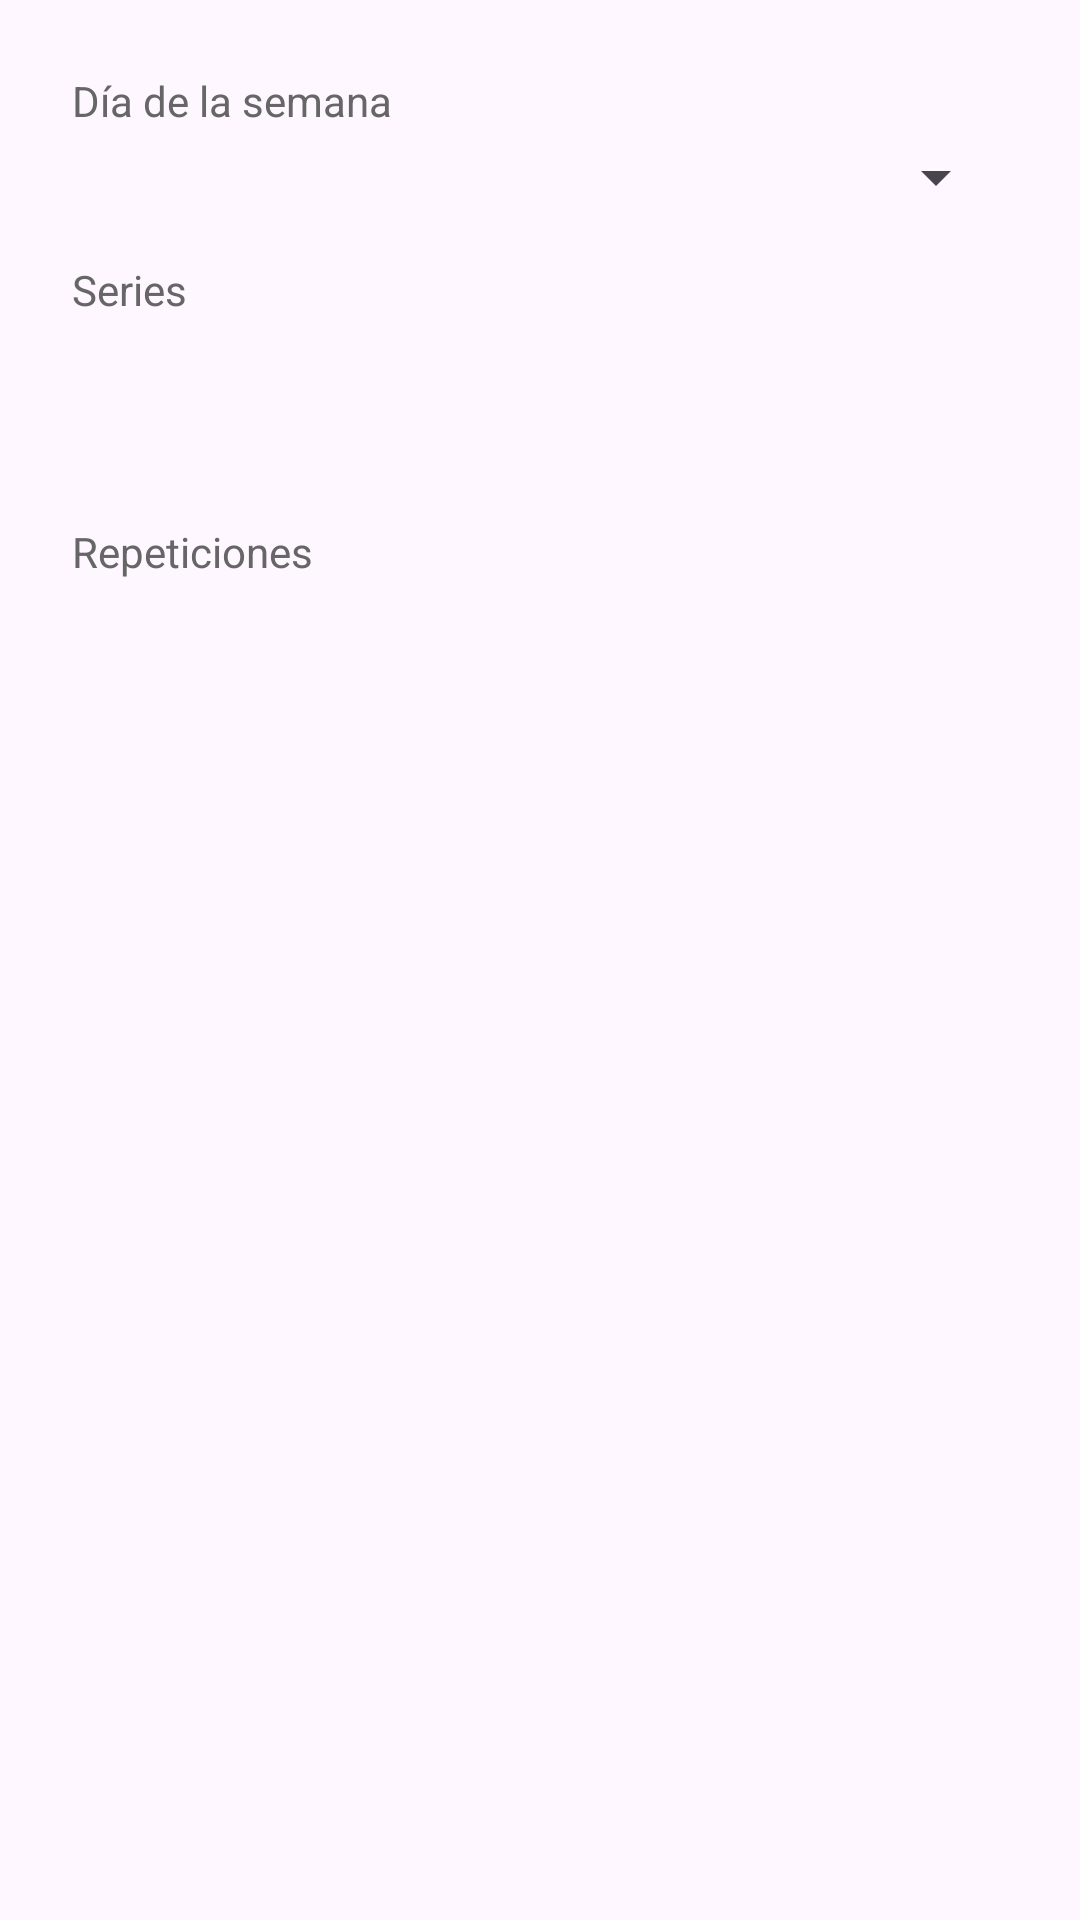

This screen was rendered from an Android layout file. Write that file and the resources it references.
<!-- AndroidManifest.xml: application theme Theme.WorldLightPrograma -->
<!-- res/layout/dialog_agregar_ejercicio.xml -->
<?xml version="1.0" encoding="utf-8"?>
<LinearLayout xmlns:android="http://schemas.android.com/apk/res/android"
    android:layout_width="match_parent"
    android:layout_height="wrap_content"
    android:orientation="vertical"
    android:padding="24dp">

    <TextView
        android:layout_width="wrap_content"
        android:layout_height="wrap_content"
        android:text="Día de la semana"
        android:textColor="#666666"
        android:textSize="14sp"
        android:layout_marginBottom="4dp" />

    <Spinner
        android:id="@+id/spinnerDia"
        android:layout_width="match_parent"
        android:layout_height="wrap_content"
        android:layout_marginBottom="16dp" />

    <TextView
        android:layout_width="wrap_content"
        android:layout_height="wrap_content"
        android:text="Series"
        android:textColor="#666666"
        android:textSize="14sp"
        android:layout_marginBottom="4dp" />

    <EditText
        android:id="@+id/etSeries"
        android:layout_width="match_parent"
        android:layout_height="wrap_content"
        android:inputType="number"
        android:background="@drawable/edittext_background"
        android:padding="12dp"
        android:layout_marginBottom="16dp" />

    <TextView
        android:layout_width="wrap_content"
        android:layout_height="wrap_content"
        android:text="Repeticiones"
        android:textColor="#666666"
        android:textSize="14sp"
        android:layout_marginBottom="4dp" />

    <EditText
        android:id="@+id/etReps"
        android:layout_width="match_parent"
        android:layout_height="wrap_content"
        android:inputType="number"
        android:background="@drawable/edittext_background"
        android:padding="12dp" />

</LinearLayout>
<!-- resources referenced by this layout -->
<resources>
  <style name="Theme.WorldLightPrograma" parent="Base.Theme.WorldLightPrograma" />
  <style name="Base.Theme.WorldLightPrograma" parent="Theme.Material3.DayNight.NoActionBar">
          
          
      </style>
</resources>
